Run: headless pygame with SDL's dummy video driver; simulated clock (each Clock.tick advances the game by its frame time, no real sleeping); random seed 0; keys injected as events and as key.get_pressed() state; no mouse input.
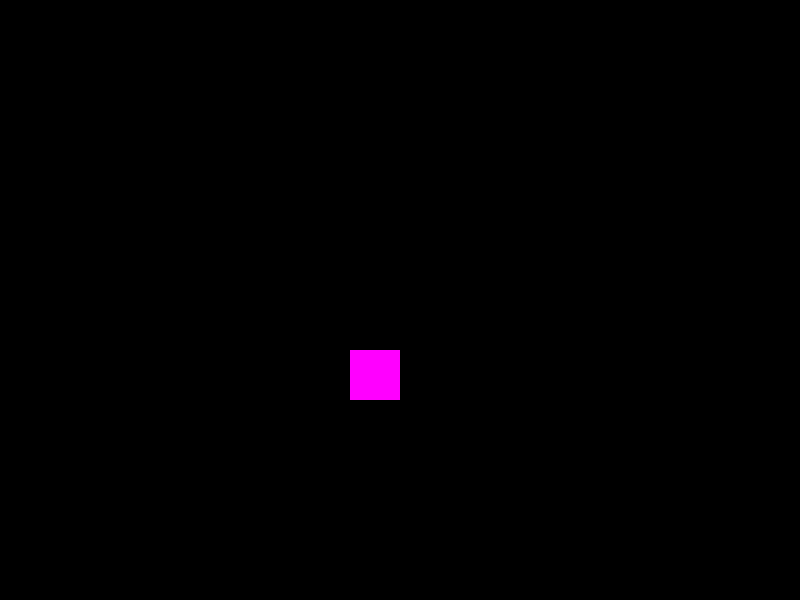
Frame 1 of 4 · flips 1–60 · no input
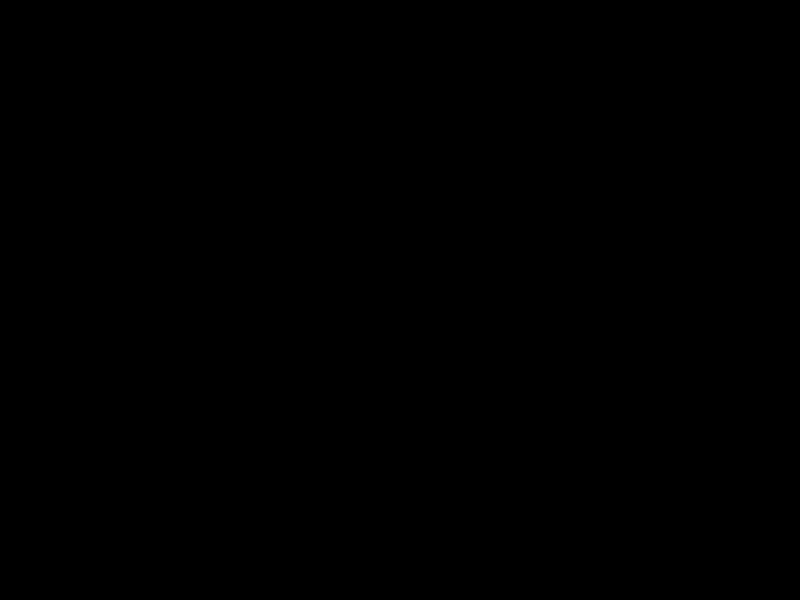
Frame 2 of 4 · flips 61–180 · tapped SPACE, RETURN · held RIGHT (→), D
Frame 3 of 4 · flips 181–300 · held DOWN (↓), S · screen unchanged from frame 2, image omitted
Frame 4 of 4 · flips 301–420 · held LEFT (←), A, UP (↑), W · screen unchanged from frame 3, image omitted

The pygame program that drew these frames:

import pygame

pygame.init
largura, altura = 800, 600
tela = pygame.display.set_mode((largura, altura))
clock = pygame.time.Clock()

x = 50
y =50
velocidade_x = 5
velocidade_y = 5
largura_ret, altura_ret = 50, 50

rodando = True
while rodando:
    for evento in pygame.event.get():
        if evento.type == pygame.QUIT:
            rodando = False

    x += velocidade_x
    y += velocidade_y

    tela.fill((0,0,0))
    pygame.draw.rect(tela, (255,0,255), (x,y, largura_ret, altura_ret))
    pygame.display.update()
    clock.tick(60)

pygame.quit()
